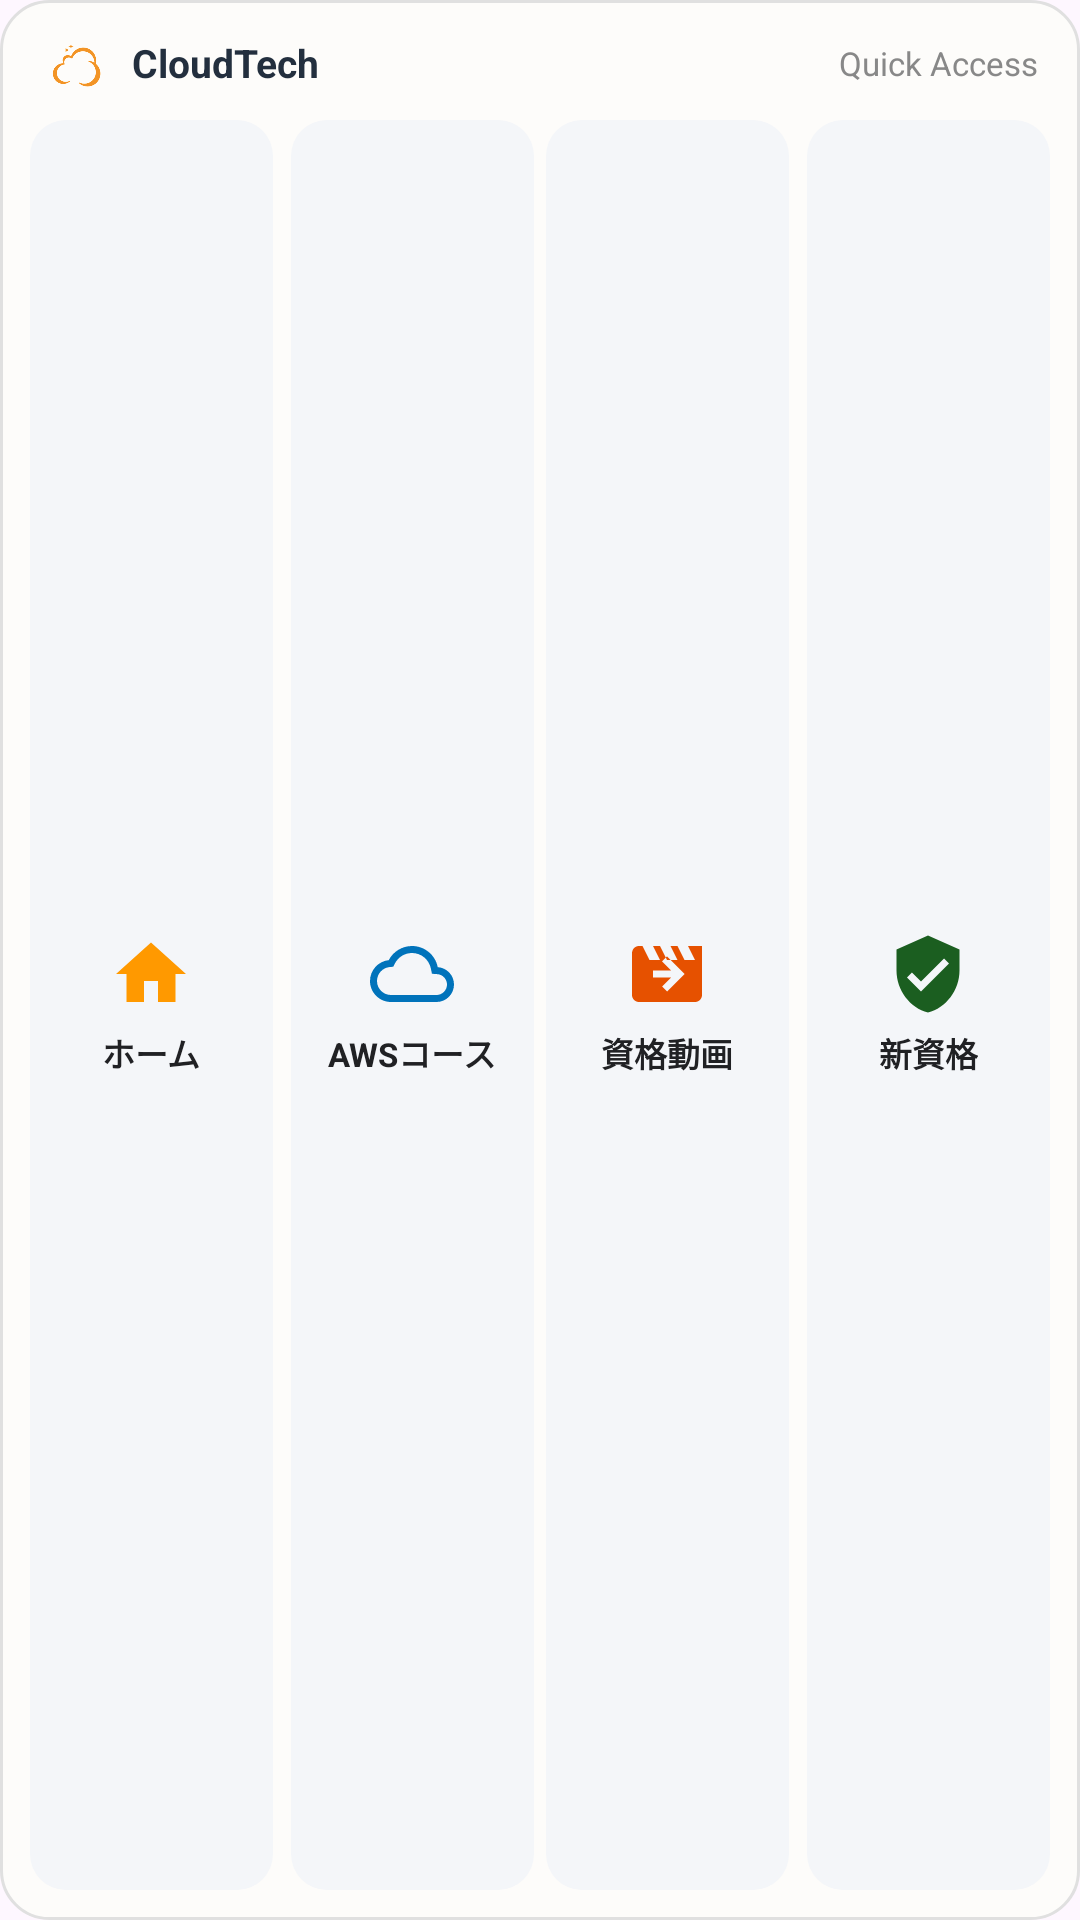

Layout XML and referenced resources for this Android screen:
<!-- AndroidManifest.xml: application theme Theme.CloudTech -->
<!-- res/layout/widget_cloudtech.xml -->
<?xml version="1.0" encoding="utf-8"?>
<LinearLayout xmlns:android="http://schemas.android.com/apk/res/android"
    android:layout_width="match_parent"
    android:layout_height="match_parent"
    android:background="@drawable/widget_bg"
    android:orientation="vertical"
    android:padding="10dp">

    
    <LinearLayout
        android:layout_width="match_parent"
        android:layout_height="wrap_content"
        android:gravity="center_vertical"
        android:orientation="horizontal"
        android:paddingBottom="8dp"
        android:paddingStart="4dp"
        android:paddingEnd="4dp">

        <ImageView
            android:layout_width="22dp"
            android:layout_height="22dp"
            android:contentDescription="@string/app_name"
            android:src="@drawable/ic_cloudtech_logo" />

        <TextView
            android:layout_width="0dp"
            android:layout_height="wrap_content"
            android:layout_marginStart="8dp"
            android:layout_weight="1"
            android:text="@string/app_name"
            android:textColor="#232F3E"
            android:textSize="13sp"
            android:textStyle="bold" />

        <TextView
            android:layout_width="wrap_content"
            android:layout_height="wrap_content"
            android:text="Quick Access"
            android:textColor="#888888"
            android:textSize="11sp" />
    </LinearLayout>

    
    <LinearLayout
        android:layout_width="match_parent"
        android:layout_height="0dp"
        android:layout_weight="1"
        android:baselineAligned="false"
        android:orientation="horizontal">

        
        <LinearLayout
            android:id="@+id/btn_widget_home"
            android:layout_width="0dp"
            android:layout_height="match_parent"
            android:layout_weight="1"
            android:layout_marginEnd="4dp"
            android:background="@drawable/widget_item_bg"
            android:clickable="true"
            android:focusable="true"
            android:gravity="center"
            android:orientation="vertical"
            android:padding="6dp">

            <ImageView
                android:layout_width="28dp"
                android:layout_height="28dp"
                android:contentDescription="@string/title_home"
                android:src="@drawable/ic_cloud_home" />

            <TextView
                android:layout_width="wrap_content"
                android:layout_height="wrap_content"
                android:layout_marginTop="4dp"
                android:ellipsize="end"
                android:maxLines="1"
                android:text="ホーム"
                android:textColor="#202124"
                android:textSize="11sp"
                android:textStyle="bold" />
        </LinearLayout>

        
        <LinearLayout
            android:id="@+id/btn_widget_aws"
            android:layout_width="0dp"
            android:layout_height="match_parent"
            android:layout_weight="1"
            android:layout_marginStart="2dp"
            android:layout_marginEnd="2dp"
            android:background="@drawable/widget_item_bg"
            android:clickable="true"
            android:focusable="true"
            android:gravity="center"
            android:orientation="vertical"
            android:padding="6dp">

            <ImageView
                android:layout_width="28dp"
                android:layout_height="28dp"
                android:contentDescription="@string/title_aws_course"
                android:src="@drawable/ic_aws_course" />

            <TextView
                android:layout_width="wrap_content"
                android:layout_height="wrap_content"
                android:layout_marginTop="4dp"
                android:ellipsize="end"
                android:maxLines="1"
                android:text="AWSコース"
                android:textColor="#202124"
                android:textSize="11sp"
                android:textStyle="bold" />
        </LinearLayout>

        
        <LinearLayout
            android:id="@+id/btn_widget_cert_video"
            android:layout_width="0dp"
            android:layout_height="match_parent"
            android:layout_weight="1"
            android:layout_marginStart="2dp"
            android:layout_marginEnd="2dp"
            android:background="@drawable/widget_item_bg"
            android:clickable="true"
            android:focusable="true"
            android:gravity="center"
            android:orientation="vertical"
            android:padding="6dp">

            <ImageView
                android:layout_width="28dp"
                android:layout_height="28dp"
                android:contentDescription="@string/title_cert_video"
                android:src="@drawable/ic_cert_video" />

            <TextView
                android:layout_width="wrap_content"
                android:layout_height="wrap_content"
                android:layout_marginTop="4dp"
                android:ellipsize="end"
                android:maxLines="1"
                android:text="資格動画"
                android:textColor="#202124"
                android:textSize="11sp"
                android:textStyle="bold" />
        </LinearLayout>

        
        <LinearLayout
            android:id="@+id/btn_widget_new_cert"
            android:layout_width="0dp"
            android:layout_height="match_parent"
            android:layout_weight="1"
            android:layout_marginStart="4dp"
            android:background="@drawable/widget_item_bg"
            android:clickable="true"
            android:focusable="true"
            android:gravity="center"
            android:orientation="vertical"
            android:padding="6dp">

            <ImageView
                android:layout_width="28dp"
                android:layout_height="28dp"
                android:contentDescription="@string/title_new_cert"
                android:src="@drawable/ic_new_cert" />

            <TextView
                android:layout_width="wrap_content"
                android:layout_height="wrap_content"
                android:layout_marginTop="4dp"
                android:ellipsize="end"
                android:maxLines="1"
                android:text="新資格"
                android:textColor="#202124"
                android:textSize="11sp"
                android:textStyle="bold" />
        </LinearLayout>

    </LinearLayout>

</LinearLayout>
<!-- resources referenced by this layout -->
<resources>
  <!-- drawable ic_aws_course (drawable) -->
  <vector xmlns:android="http://schemas.android.com/apk/res/android"
      android:width="24dp"
      android:height="24dp"
      android:viewportWidth="24"
      android:viewportHeight="24">
      
      <path
          android:fillColor="#0073BB"
          android:pathData="M19.35,10.04C18.67,6.59 15.64,4 12,4 9.11,4 6.6,5.64 5.35,8.04 2.34,8.36 0,10.91 0,14c0,3.31 2.69,6 6,6h13c2.76,0 5,-2.24 5,-5 0,-2.64 -2.05,-4.78 -4.65,-4.96zM19,18H6c-2.21,0 -4,-1.79 -4,-4 0,-2.05 1.53,-3.76 3.56,-3.97l1.07,-0.11 0.5,-0.95C8.08,7.14 9.94,6 12,6c2.62,0 4.88,1.86 5.39,4.43l0.3,1.5 1.53,0.11c1.56,0.1 2.78,1.41 2.78,2.96 0,1.65 -1.35,3 -3,3z" />
  </vector>
  <!-- drawable ic_cert_video (drawable) -->
  <vector xmlns:android="http://schemas.android.com/apk/res/android"
      android:width="24dp"
      android:height="24dp"
      android:viewportWidth="24"
      android:viewportHeight="24">
      <path
          android:fillColor="#E65100"
          android:pathData="M18,4l2,4h-3l-2,-4h-2l2,4h-3l-2,-4H8l2,4H7L5,4H4c-1.1,0 -1.99,0.9 -1.99,2L2,18c0,1.1 0.9,2 2,2h16c1.1,0 2,-0.9 2,-2V4h-4zM12,17l-1.41,-1.41L13.17,13H8v-2h5.17l-2.58,-2.59L12,7l5,5 -5,5z" />
  </vector>
  <!-- drawable ic_cloud_home (drawable) -->
  <vector xmlns:android="http://schemas.android.com/apk/res/android"
      android:width="24dp"
      android:height="24dp"
      android:viewportWidth="24"
      android:viewportHeight="24">
      <path
          android:fillColor="#FF9900"
          android:pathData="M10,20v-6h4v6h5v-8h3L12,3 2,12h3v8z" />
  </vector>
  <!-- drawable ic_cloudtech_logo: png bitmap (drawable, 13486 bytes) -->
  <!-- drawable ic_new_cert (drawable) -->
  <vector xmlns:android="http://schemas.android.com/apk/res/android"
      android:width="24dp"
      android:height="24dp"
      android:viewportWidth="24"
      android:viewportHeight="24">
      <path
          android:fillColor="#1B5E20"
          android:pathData="M12,1L3,5v6c0,5.55 3.84,10.74 9,12 5.16,-1.26 9,-6.45 9,-12V5l-9,-4zm-2,16l-4,-4 1.41,-1.41L10,14.17l6.59,-6.59L18,9l-8,8z" />
  </vector>
  <!-- drawable widget_bg (drawable) -->
  <?xml version="1.0" encoding="utf-8"?>
  <shape xmlns:android="http://schemas.android.com/apk/res/android"
      android:shape="rectangle">
      <corners android:radius="16dp" />
      <solid android:color="#FDFCFA" />
      <stroke
          android:width="1dp"
          android:color="#E0E0E0" />
  </shape>
  <!-- drawable widget_item_bg (drawable) -->
  <?xml version="1.0" encoding="utf-8"?>
  <ripple xmlns:android="http://schemas.android.com/apk/res/android"
      android:color="#40FF9900">
      <item>
          <shape android:shape="rectangle">
              <corners android:radius="12dp" />
              <solid android:color="#F4F6F9" />
          </shape>
      </item>
  </ripple>
  <string name="app_name">CloudTech</string>
  <string name="title_aws_course">AWSコース一覧</string>
  <string name="title_cert_video">資格対策動画</string>
  <string name="title_home">CloudTech ホーム</string>
  <string name="title_new_cert">新資格対策コース</string>
  <style name="Theme.CloudTech" parent="Theme.Material3.DayNight.NoActionBar">
          <item name="colorPrimary">@color/primary</item>
          <item name="colorOnPrimary">@color/on_primary</item>
          <item name="colorPrimaryContainer">@color/primary_container</item>
          <item name="colorOnPrimaryContainer">@color/on_primary_container</item>
          <item name="colorSecondary">@color/secondary</item>
          <item name="android:statusBarColor">@color/secondary</item>
          <item name="android:windowLightStatusBar">false</item>
      </style>
  <color name="primary">#FF9900</color>
  <color name="on_primary">#FFFFFF</color>
  <color name="primary_container">#FFF3E0</color>
  <color name="on_primary_container">#3E2723</color>
  <color name="secondary">#232F3E</color>
</resources>
